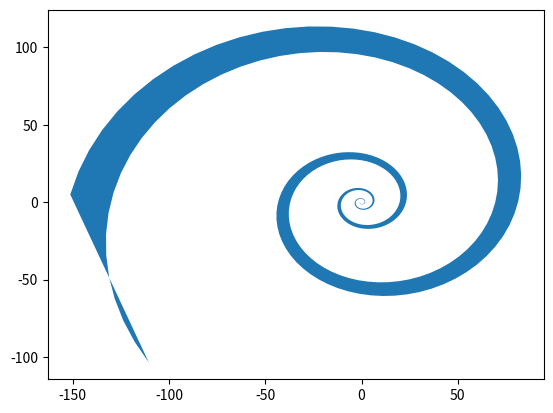

Source code (Python):
import matplotlib.pyplot as plt
import numpy as np

theta = np.arange(0, 8*np.pi, 0.1)
a = 1
b = .2

dt = np.pi
x = a*np.cos(theta + dt)*np.exp(b*theta)
y = a*np.sin(theta + dt)*np.exp(b*theta)

dt = dt + np.pi/4.0
x2 = a*np.cos(theta + dt)*np.exp(b*theta)
y2 = a*np.sin(theta + dt)*np.exp(b*theta)

xf = np.concatenate((x, x2[::-1]))
yf = np.concatenate((y, y2[::-1]))

plt.fill(xf, yf)
plt.show()
